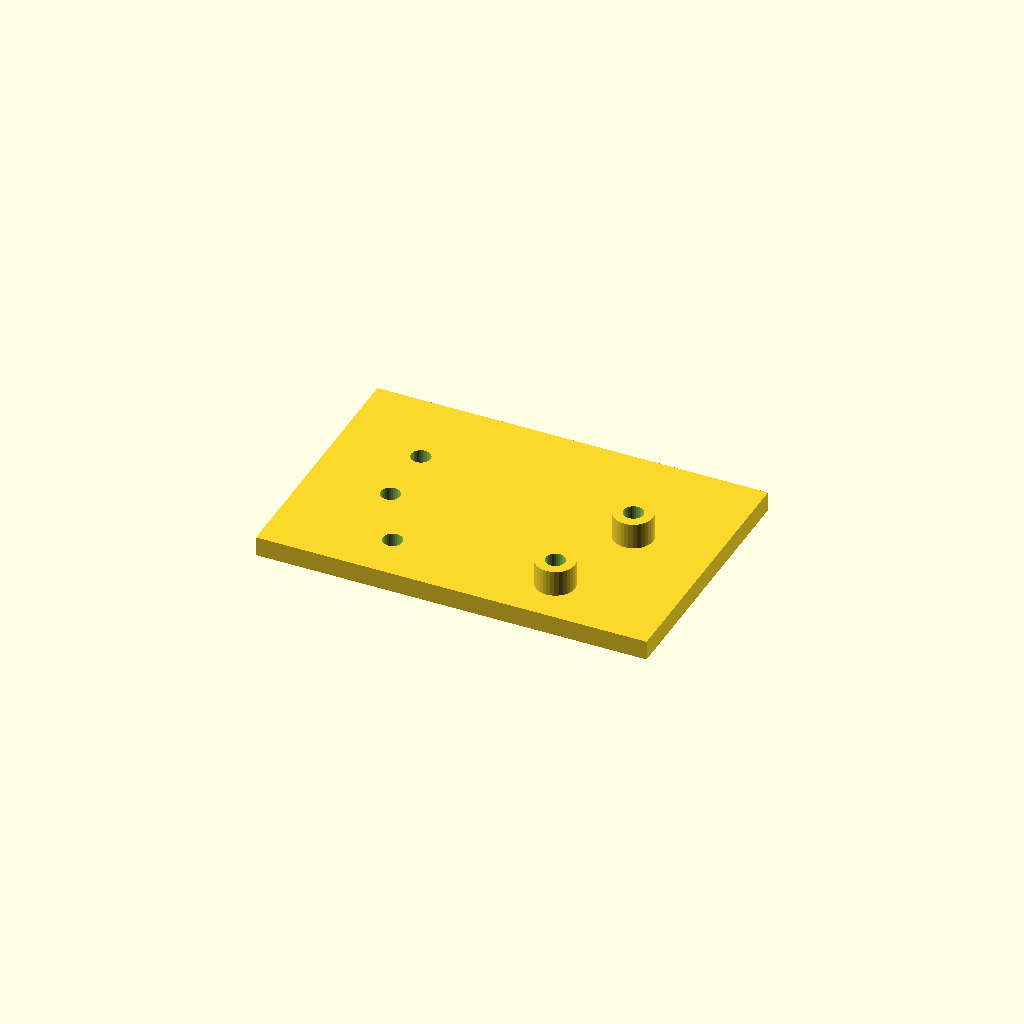
Cell 1 — every parameter at its default value.
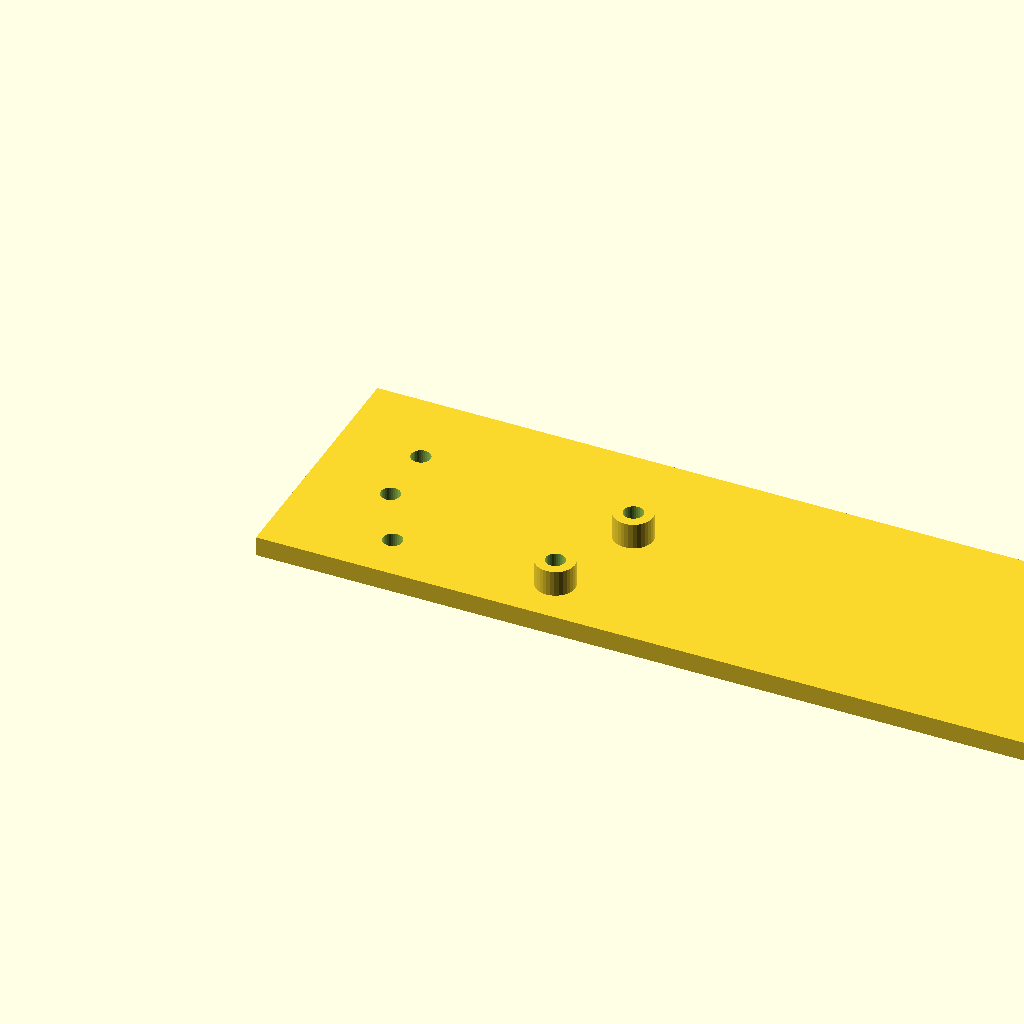
Cell 2 — plate_l set to 240, the other parameters unchanged.
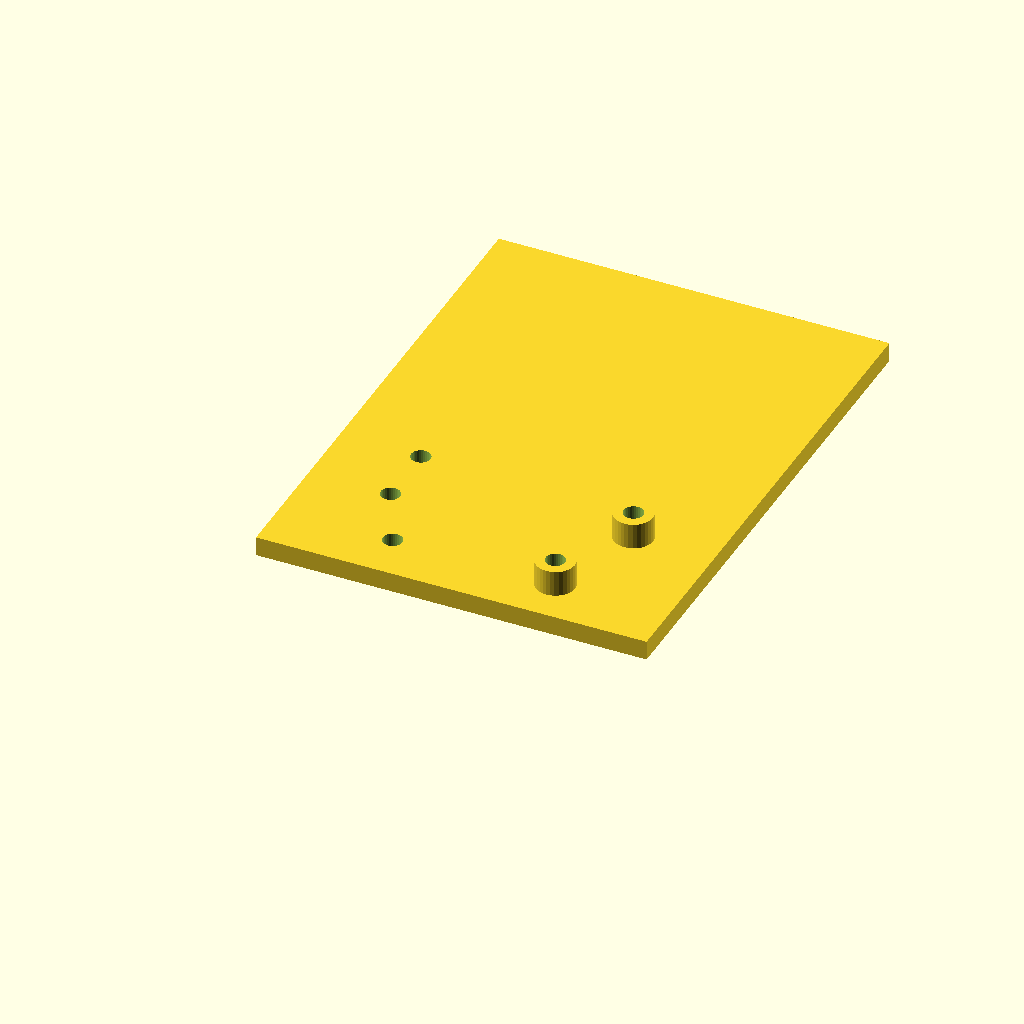
Cell 3: plate_w = 160 (everything else at default).
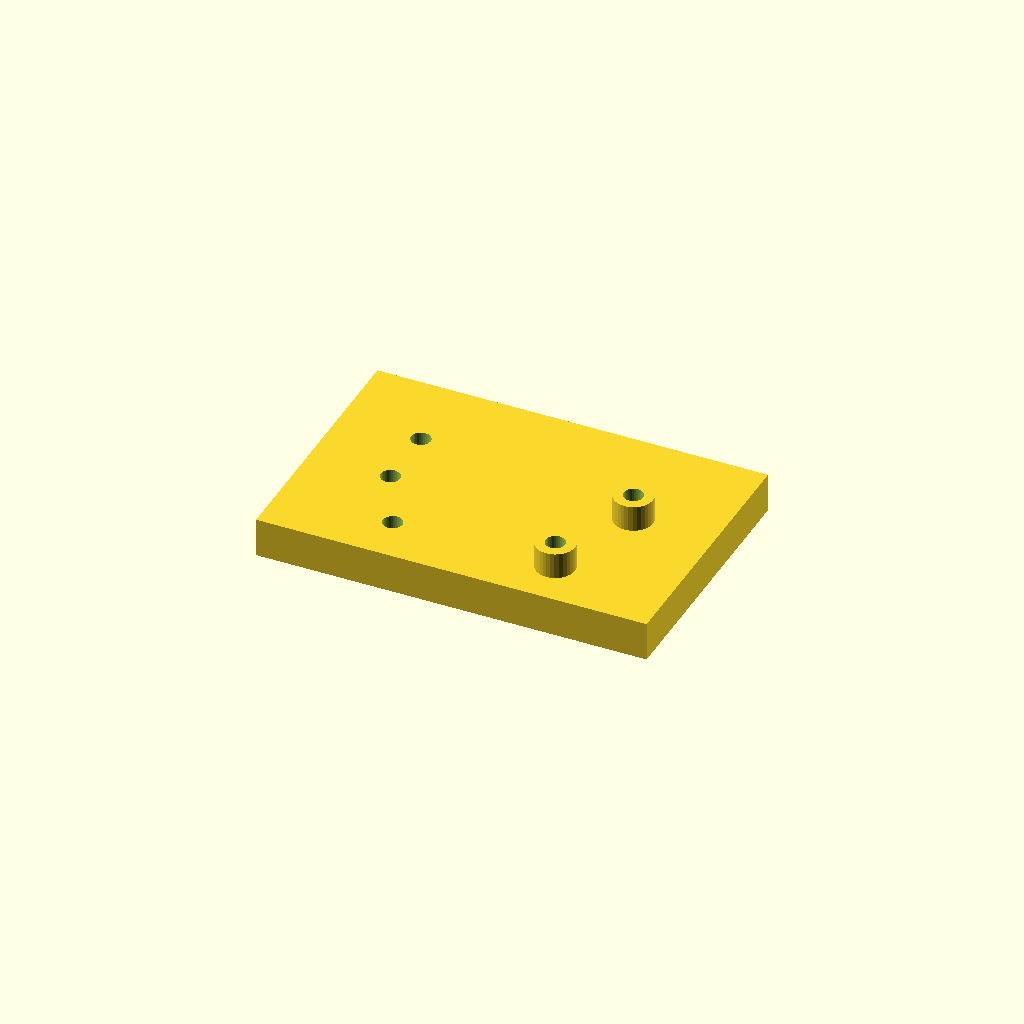
Cell 4: the same model with plate_t = 12.
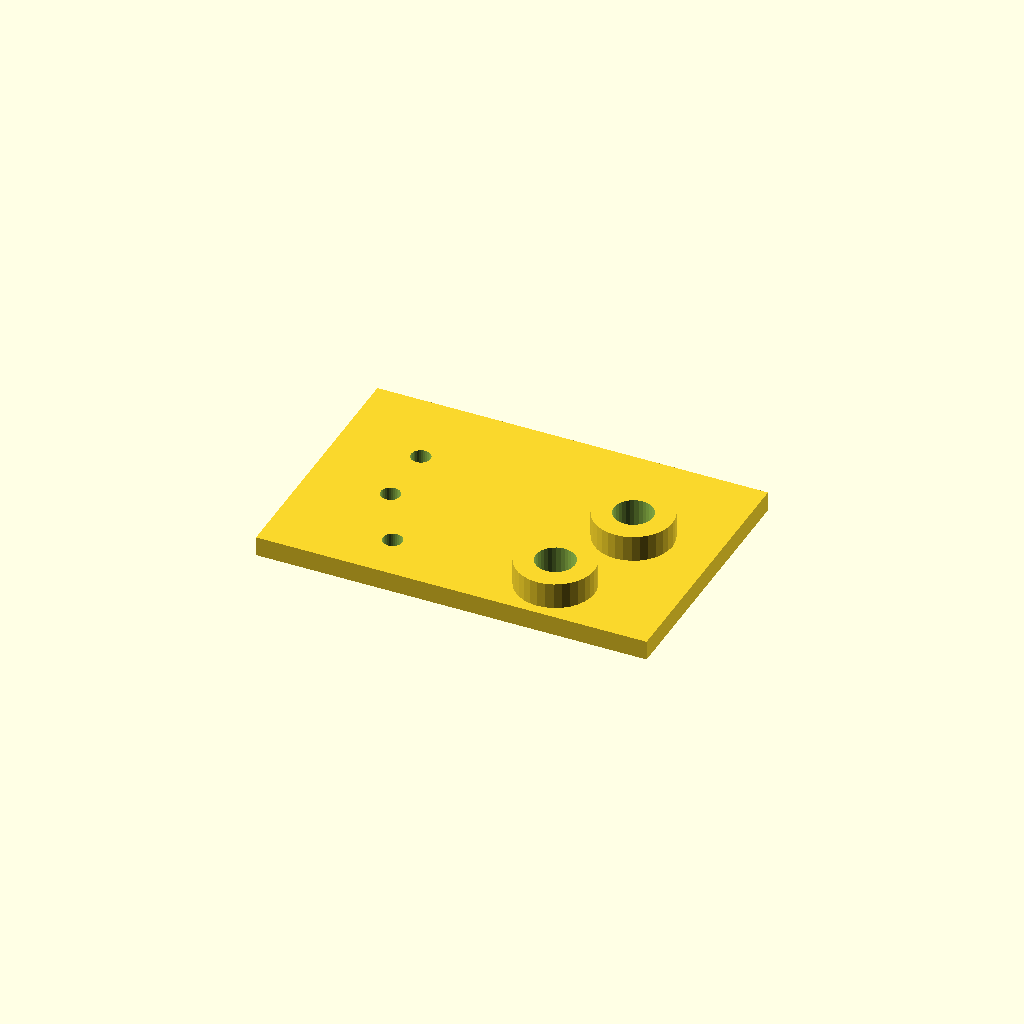
Cell 5: the same model with boss_d = 24.
All cells are drawn from one camera (rotation 55°, 0°, 25°, orthographic, colour scheme Cornfield), so only the parameter changes between them.
Source of the model, optional_data/data/scale1/hardlayouts/part_0077.scad:
$fn = 32;

// ----------------------------------------------------------------------
// Mixed field: bosses and holes at given coordinates
// ----------------------------------------------------------------------

// --- parameters (mm) ---
plate_l = 120;            // plate length, X
plate_w = 80;             // plate width, Y
plate_t = 6;              // plate thickness, Z
boss_d = 12;              // boss diameter
boss_h = 8;               // boss height above the plate
hole_d = 6;               // through hole diameter
fit_tol = 0.1;            // tolerance for press fits, mm
free_tol = 0.5;           // tolerance for clearance fits, mm

total_h = plate_t + boss_h;  // overall height

difference() {
  union() {
    cube([plate_l, plate_w, plate_t]);
    translate([85, 15, plate_t]) cylinder(h = boss_h, d = boss_d);
    translate([95, 45, plate_t]) cylinder(h = boss_h, d = boss_d);
  }
  translate([85, 15, -1]) cylinder(h = total_h + 2, d = boss_d / 2);
  translate([95, 45, -1]) cylinder(h = total_h + 2, d = boss_d / 2);
  translate([25, 35, -1]) cylinder(h = plate_t + 2, d = hole_d);
  translate([25, 55, -1]) cylinder(h = plate_t + 2, d = hole_d);
  translate([35, 15, -1]) cylinder(h = plate_t + 2, d = hole_d);
}
Parameter table extracted from the source (name, type, default, range or options):
plate_l: number, default 120
plate_w: number, default 80
plate_t: number, default 6
boss_d: number, default 12
boss_h: number, default 8
hole_d: number, default 6
fit_tol: number, default 0.1
free_tol: number, default 0.5
